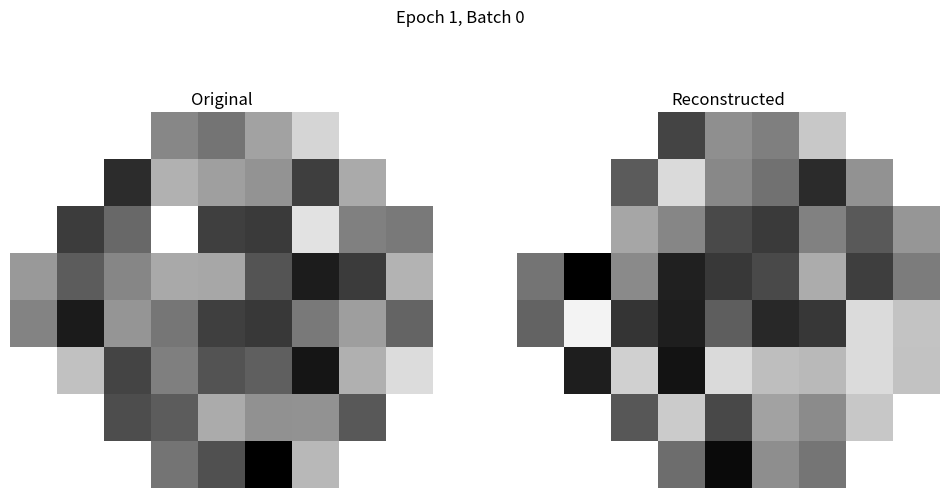

This chart was generated by the following Python code:

import matplotlib.pyplot as plt
import numpy as np
import os


def plot_hvf(original, reconstruction, epoch, batch_index, results_dir):
    def transform_to_image(data):
        # Initialize the matrix with 100.0 (indicating unused slots)
        matrix = np.full((8, 9), 100.0)
        indices = [
            (0, 3), (0, 4), (0, 5), (0, 6),
            (1, 2), (1, 3), (1, 4), (1, 5), (1, 6), (1, 7),
            (2, 1), (2, 2), (2, 3), (2, 4), (2, 5), (2, 6), (2, 7), (2, 8),
            (3, 0), (3, 1), (3, 2), (3, 3), (3, 4), (3, 5), (3, 6), (3, 7), (3, 8),
            (4, 0), (4, 1), (4, 2), (4, 3), (4, 4), (4, 5), (4, 6), (4, 7), (4, 8),
            (5, 1), (5, 2), (5, 3), (5, 4), (5, 5), (5, 6), (5, 7), (5, 8),
            (6, 2), (6, 3), (6, 4), (6, 5), (6, 6), (6, 7),
            (7, 3), (7, 4), (7, 5), (7, 6)
        ]
        # Fill the specified indices with data from the input array
        for idx, (i, j) in enumerate(indices):
            matrix[i, j] = data[idx]
        # Apply masking for the value 100, setting it to NaN for visualization purposes
        masked_matrix = np.where(matrix == 100, np.nan, matrix)
        return masked_matrix

    # Transform both original and reconstructed data
    original_img = transform_to_image(original)
    reconstructed_img = transform_to_image(reconstruction)

    # Create a plot with two subplots
    fig, axs = plt.subplots(1, 2, figsize=(12, 6))
    fig.suptitle(f'Epoch {epoch}, Batch {batch_index}')

    # Plotting original data
    axs[0].imshow(original_img, cmap='gray', interpolation='none', vmin=np.nanmin(original_img),
                  vmax=np.nanmax(original_img))
    axs[0].set_title('Original')
    axs[0].axis('off')  # Hide axes

    # Plotting reconstructed data
    axs[1].imshow(reconstructed_img, cmap='gray', interpolation='none', vmin=np.nanmin(reconstructed_img),
                  vmax=np.nanmax(reconstructed_img))
    axs[1].set_title('Reconstructed')
    axs[1].axis('off')  # Hide axes

    # Save the figure
    plt.savefig(os.path.join(results_dir, f'comparison_epoch{epoch}_batch{batch_index}.png'))
    plt.close()


if __name__ == "__main__":
    test_data_original = np.random.normal(loc=-2.0, scale=5.0, size=54)
    test_data_reconstructed = np.random.normal(loc=-2.0, scale=5.0, size=54)

    # The epoch number and batch index for testing purposes
    epoch = 1
    batch_index = 0

    results_dir = './results_plottest'
    os.makedirs(results_dir, exist_ok=True)

    # Call the plot function
    plot_hvf(test_data_original, test_data_reconstructed, epoch, batch_index, results_dir)

    print("Plot has been generated and saved successfully.")
